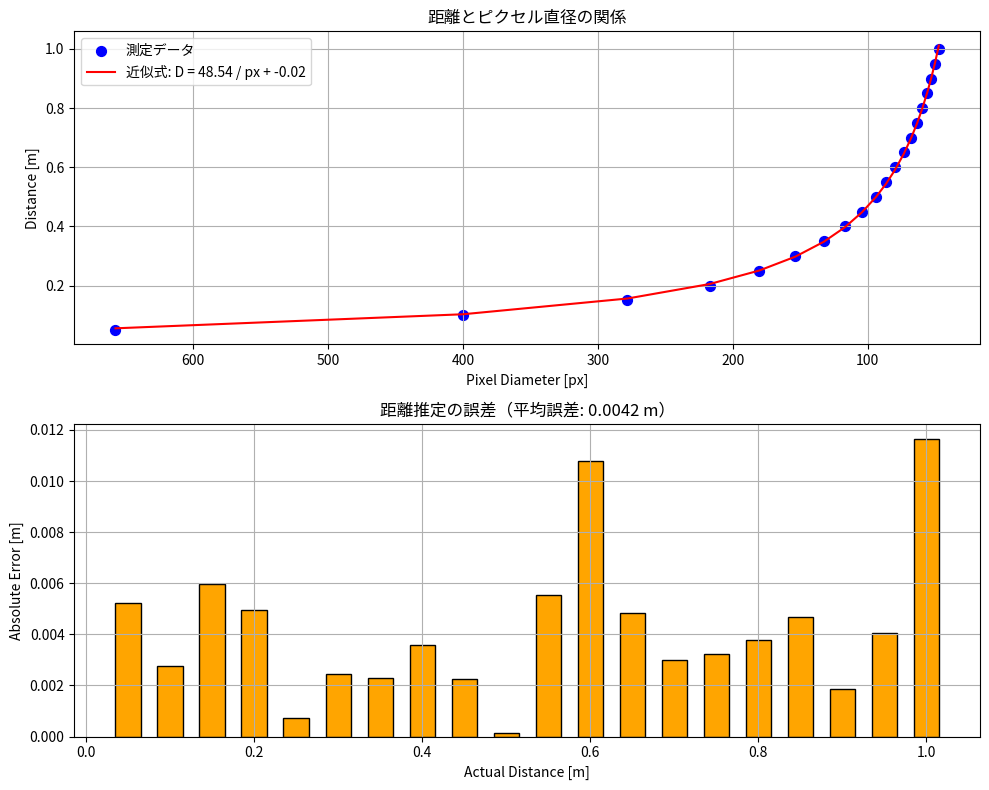

This figure's Python source:
import numpy as np
import matplotlib.pyplot as plt

# --- データ ---
distances = np.array([
    0.05, 0.10, 0.15, 0.20, 0.25, 0.30, 0.35, 0.40, 0.45, 0.50,
    0.55, 0.60, 0.65, 0.70, 0.75, 0.80, 0.85, 0.90, 0.95, 1.00
])

pixel_diams = np.array([
    657.70, 400.12, 278.09, 217.17, 180.26, 153.56, 132.53, 116.98,
    104.10, 93.64, 86.22, 79.87, 73.14, 67.84, 63.43, 59.58,
    55.59, 52.74, 49.91, 47.12
])

# --- 近似計算 ---
inv_pixel = 1 / pixel_diams
a, b = np.polyfit(inv_pixel, distances, 1)
estimated = a / pixel_diams + b
errors = estimated - distances
abs_errors = np.abs(errors)
mae = np.mean(abs_errors)

# --- プロット ---
fig, axs = plt.subplots(2, 1, figsize=(10, 8))

# (1) 上段：距離 vs ピクセル直径
axs[0].scatter(pixel_diams, distances, label="測定データ", color="blue", s=50)
axs[0].plot(pixel_diams, estimated, label=f"近似式: D = {a:.2f} / px + {b:.2f}", color="red")
axs[0].invert_xaxis()
axs[0].set_xlabel("Pixel Diameter [px]")
axs[0].set_ylabel("Distance [m]")
axs[0].set_title("距離とピクセル直径の関係")
axs[0].legend()
axs[0].grid(True)

# (2) 下段：誤差グラフ
axs[1].bar(distances, abs_errors, width=0.03, color='orange', edgecolor='black')
axs[1].set_xlabel("Actual Distance [m]")
axs[1].set_ylabel("Absolute Error [m]")
axs[1].set_title(f"距離推定の誤差（平均誤差: {mae:.4f} m）")
axs[1].grid(True)

plt.tight_layout()
plt.show()

